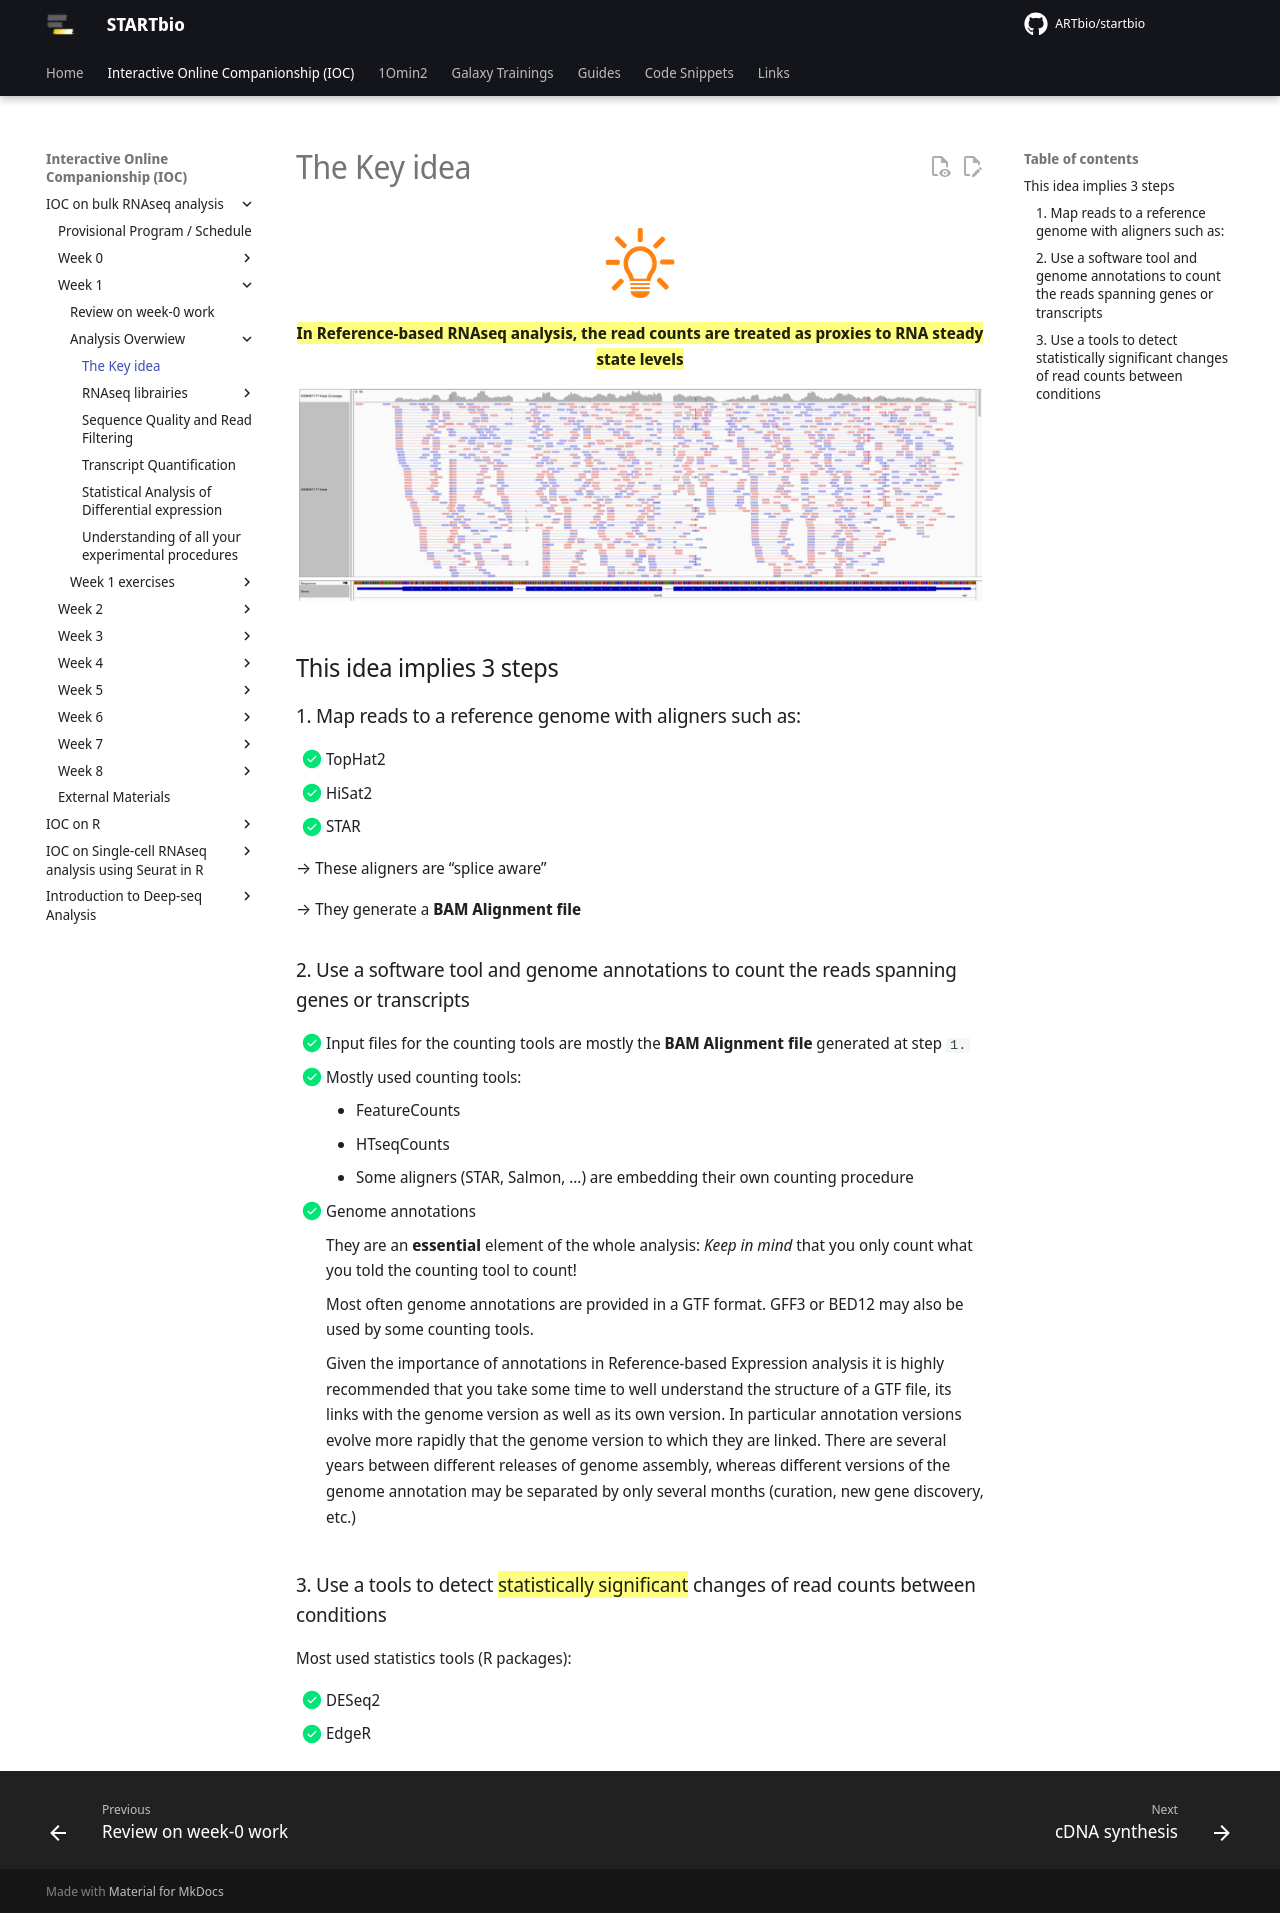

repository: ARTbio/startbio · page: bulk_RNAseq-IOC/03_readcounts/index.html · generator: mkdocs

<center markdown>
![](images/lamp.png)

**==In Reference-based RNAseq analysis, the read counts are treated as proxies to RNA steady state levels==**
</center>

![](images/readcounts.png)

## This idea implies 3 steps

### 1. Map reads to a reference genome with aligners such as:

- [x] TopHat2
- [x] HiSat2
- [x] STAR

→ These aligners are “splice aware”

→ They generate a **BAM Alignment file**

### 2. Use a software tool and genome annotations to count the reads spanning genes or transcripts

- [x] Input files for the counting tools are mostly the **BAM Alignment file** generated at step `1.`
- [x] Mostly used counting tools:
    - FeatureCounts
    - HTseqCounts
    - Some aligners (STAR, Salmon, ...) are embedding their own counting procedure
- [x] Genome annotations
    
    They are an **essential** element of the whole analysis: *Keep in mind* that you
    only count what you told the counting tool to count!
    
    Most often genome annotations are provided in a GTF format. GFF3 or BED12 may also be
    used by some counting tools.
    
    Given the importance of annotations in Reference-based Expression analysis it is highly
    recommended that you take some time to well understand the structure of a GTF file, its
    links with the genome version as well as its own version. In particular annotation versions
    evolve more rapidly that the genome version to which they are linked. There are several
    years between different releases of genome assembly, whereas different versions of the
    genome annotation may be separated by only several months (curation, new gene discovery,
    etc.)

### 3. Use a tools to detect ==statistically significant== changes of read counts between conditions

Most used statistics tools (R packages):

- [x] DESeq2
- [x] EdgeR
